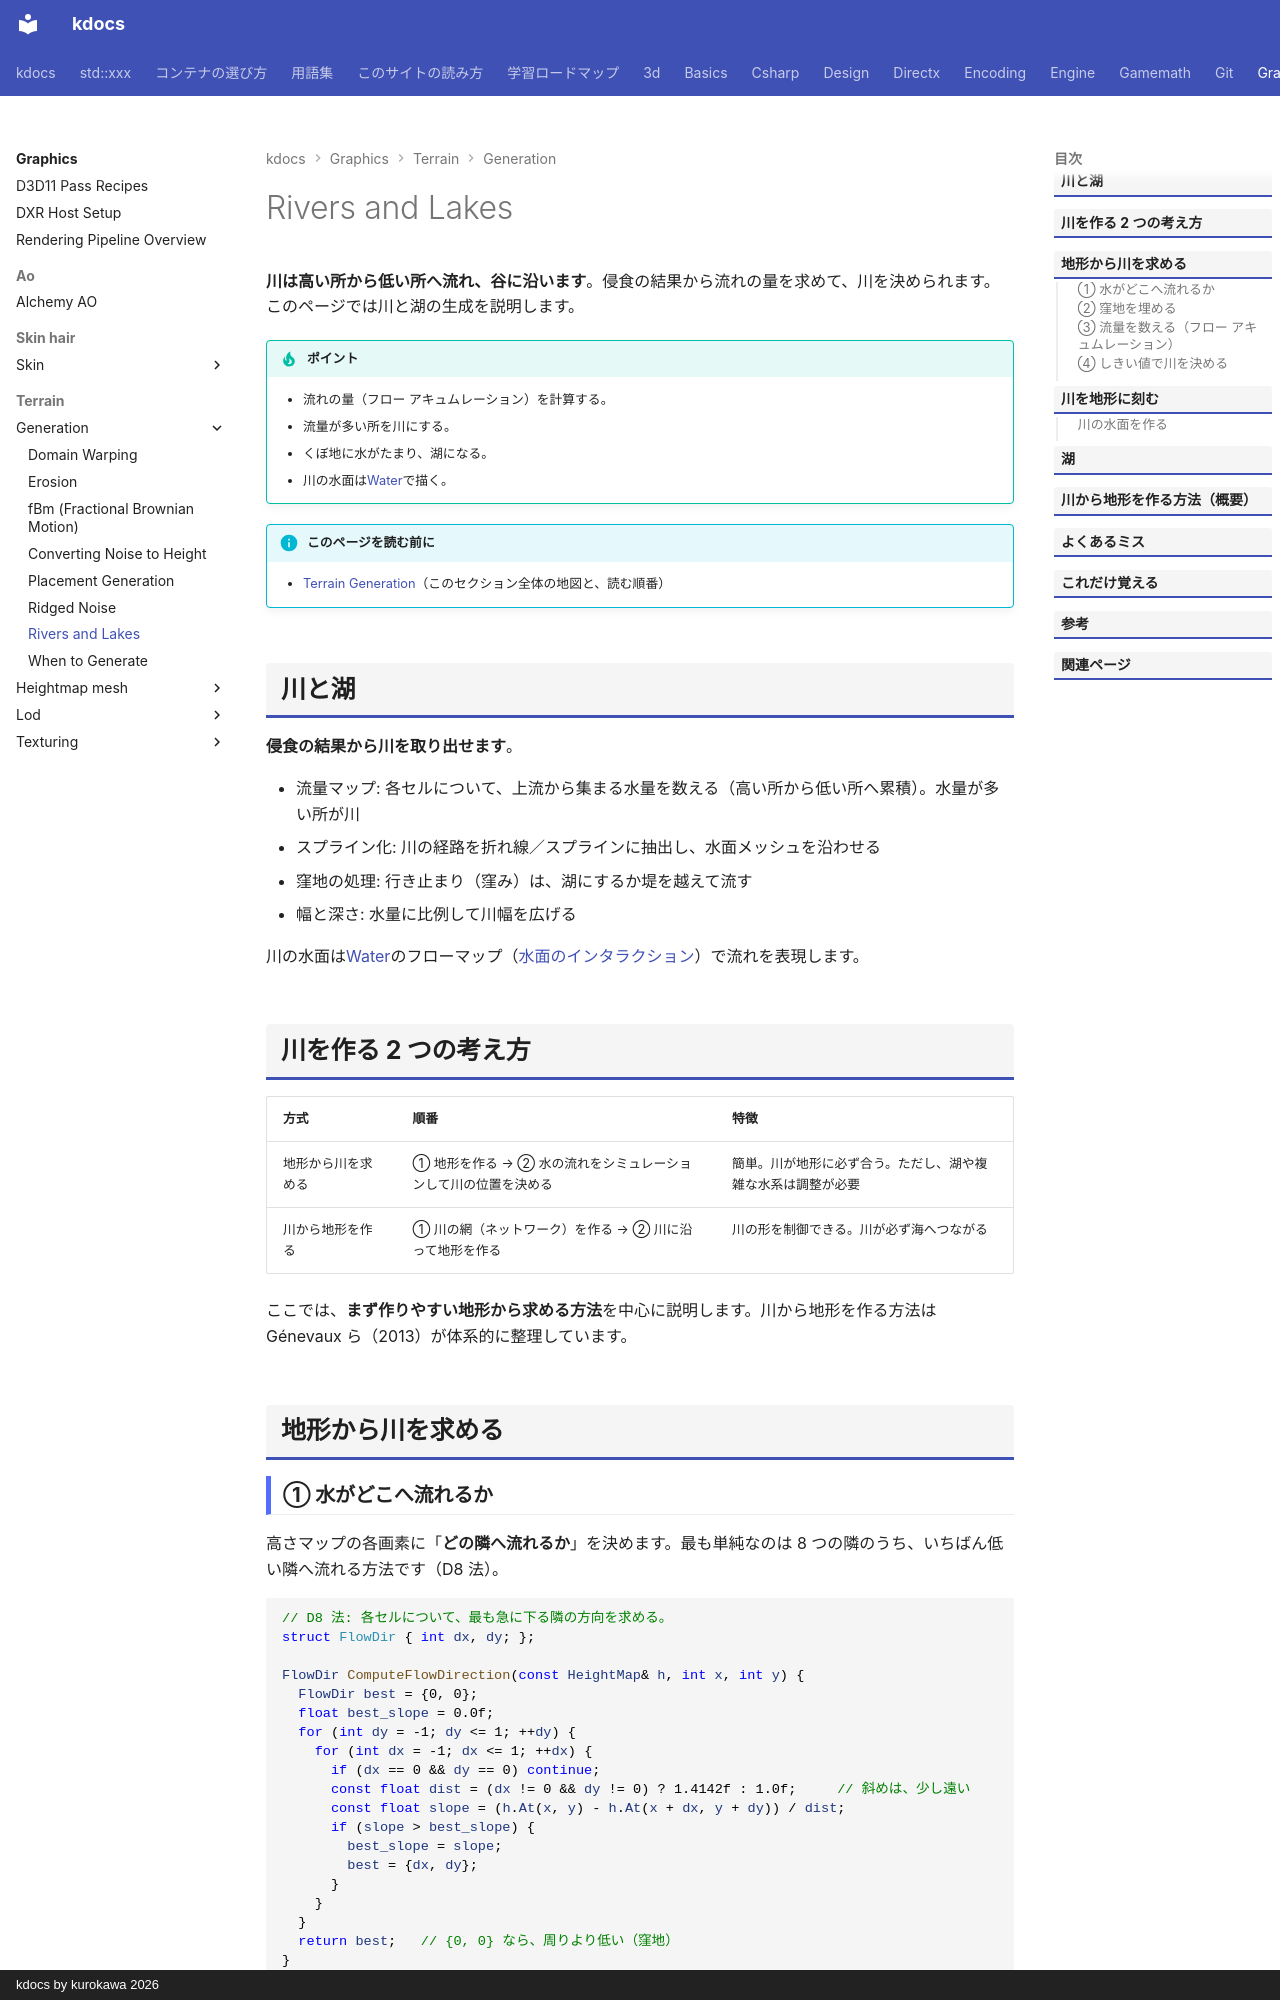

repository: qwzxdf/kdocs · page: graphics/terrain/generation/rivers/index.html · generator: mkdocs · copyright: kdocs by kurokawa 2026

---
title: Rivers and Lakes
tags:
  - 描画
---

# Rivers and Lakes

<strong>川は高い所から低い所へ流れ、谷に沿います</strong>。侵食の結果から流れの量を求めて、川を決められます。このページでは川と湖の生成を説明します。

!!! tip "ポイント"
    - 流れの量（フロー アキュムレーション）を計算する。
    - 流量が多い所を川にする。
    - くぼ地に水がたまり、湖になる。
    - 川の水面は[Water](../../water/index.md)で描く。

!!! info "このページを読む前に"
    - [Terrain Generation](index.md)（このセクション全体の地図と、読む順番）

## 川と湖
<strong>侵食の結果から川を取り出せます</strong>。

- 流量マップ: 各セルについて、上流から集まる水量を数える（高い所から低い所へ累積）。水量が多い所が川
- スプライン化: 川の経路を折れ線／スプラインに抽出し、水面メッシュを沿わせる
- 窪地の処理: 行き止まり（窪み）は、湖にするか堤を越えて流す
- 幅と深さ: 水量に比例して川幅を広げる

川の水面は[Water](../../water/index.md)のフローマップ（[水面のインタラクション](../../water/interaction/index.md)）で流れを表現します。

## 川を作る 2 つの考え方

| 方式 | 順番 | 特徴 |
| --- | --- | --- |
| 地形から川を求める | ① 地形を作る → ② 水の流れをシミュレーションして川の位置を決める | 簡単。川が地形に必ず合う。ただし、湖や複雑な水系は調整が必要 |
| 川から地形を作る | ① 川の網（ネットワーク）を作る → ② 川に沿って地形を作る | 川の形を制御できる。川が必ず海へつながる |

ここでは、<strong>まず作りやすい地形から求める方法</strong>を中心に説明します。川から地形を作る方法は Génevaux ら（2013）が体系的に整理しています。

## 地形から川を求める

### ① 水がどこへ流れるか

高さマップの各画素に「<strong>どの隣へ流れるか</strong>」を決めます。最も単純なのは 8 つの隣のうち、いちばん低い隣へ流れる方法です（D8 法）。

```cpp
// D8 法: 各セルについて、最も急に下る隣の方向を求める。
struct FlowDir { int dx, dy; };

FlowDir ComputeFlowDirection(const HeightMap& h, int x, int y) {
  FlowDir best = {0, 0};
  float best_slope = 0.0f;
  for (int dy = -1; dy <= 1; ++dy) {
    for (int dx = -1; dx <= 1; ++dx) {
      if (dx == 0 && dy == 0) continue;
      const float dist = (dx != 0 && dy != 0) ? 1.4142f : 1.0f;     // 斜めは、少し遠い
      const float slope = (h.At(x, y) - h.At(x + dx, y + dy)) / dist;
      if (slope > best_slope) {
        best_slope = slope;
        best = {dx, dy};
      }
    }
  }
  return best;   // {0, 0} なら、周りより低い（窪地）
}
```
